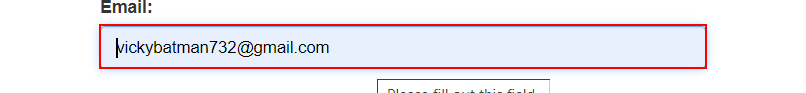
Task: Assets usually represent shared variables or credentials that can be used in different automation projects. They allow you to store specific information so that the Robots can easily access it.
Workflow: Main

Step 1: type [Username] into the text box in window 'ACME System 1 - Log In' (chrome.exe)

Step 2: type a value into the text box in window 'ACME System 1 - Log In' (chrome.exe) (no picture)

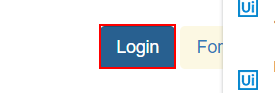
Step 3: click on the button in window 'ACME System 1 - Log In' (chrome.exe)